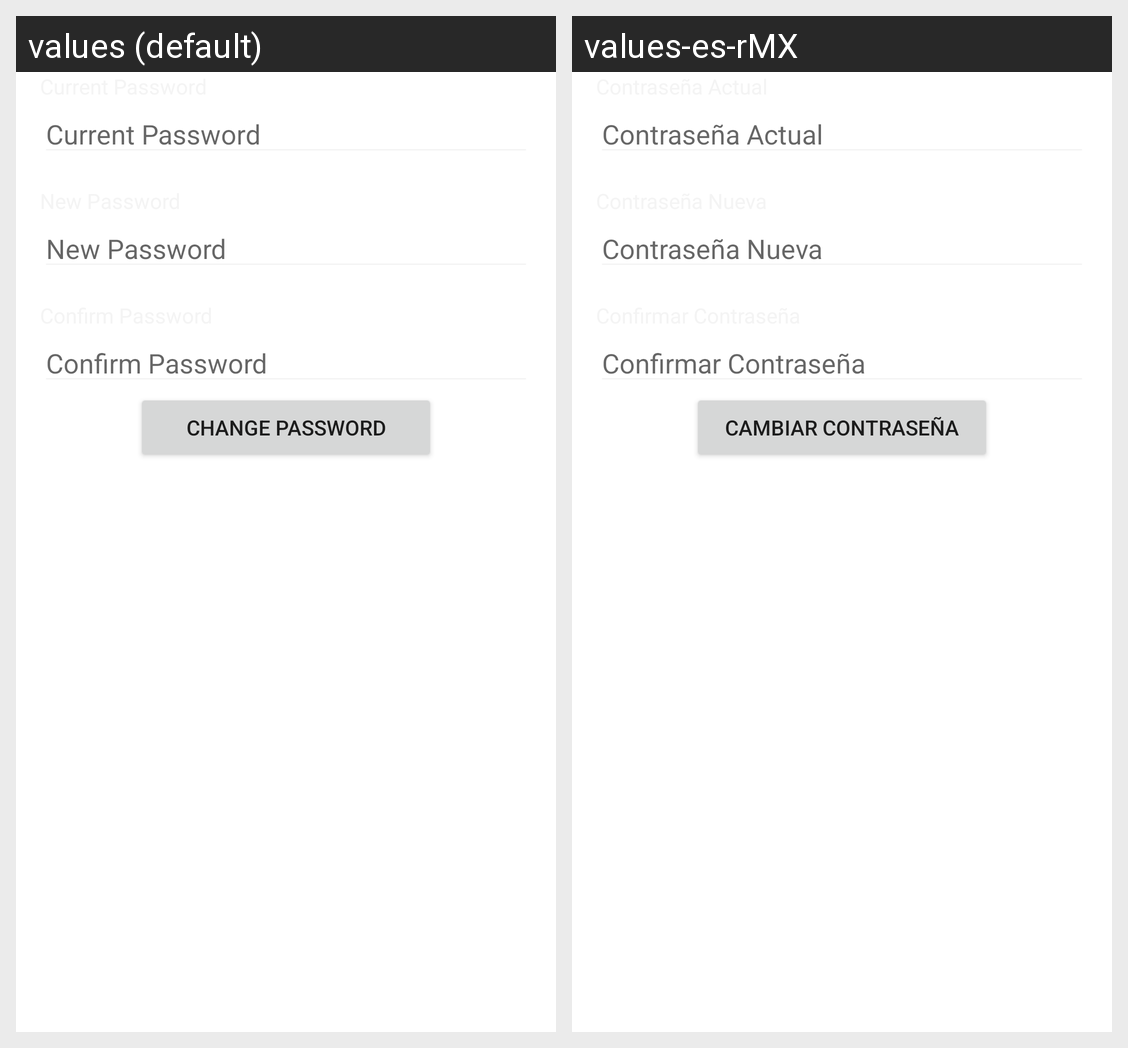

Locale-by-locale string values for the Android screen shown in this grid:
Android screen res/layout/fragment_user_profile_fields.xml rendered under 2 locales, left to right: values (default), values-es-rMX. Device: Nexus 5 (rendered at 1080×1920; each locale shown at half size, 540×960, under a caption strip naming it); theme Theme.Workoaching.
Strings drawn on this screen, with the default value and each locale's value (text and hints the layout hard-codes, and strings that could not be matched under every locale, appear in the picture but are not listed):

currentpassword_field
  values: Current Password
  values-es-rMX: Contraseña Actual

newpassword_field
  values: New Password
  values-es-rMX: Contraseña Nueva

confirmpassword_field
  values: Confirm Password
  values-es-rMX: Confirmar Contraseña

changepassword_btn
  values: Change Password
  values-es-rMX: Cambiar Contraseña
